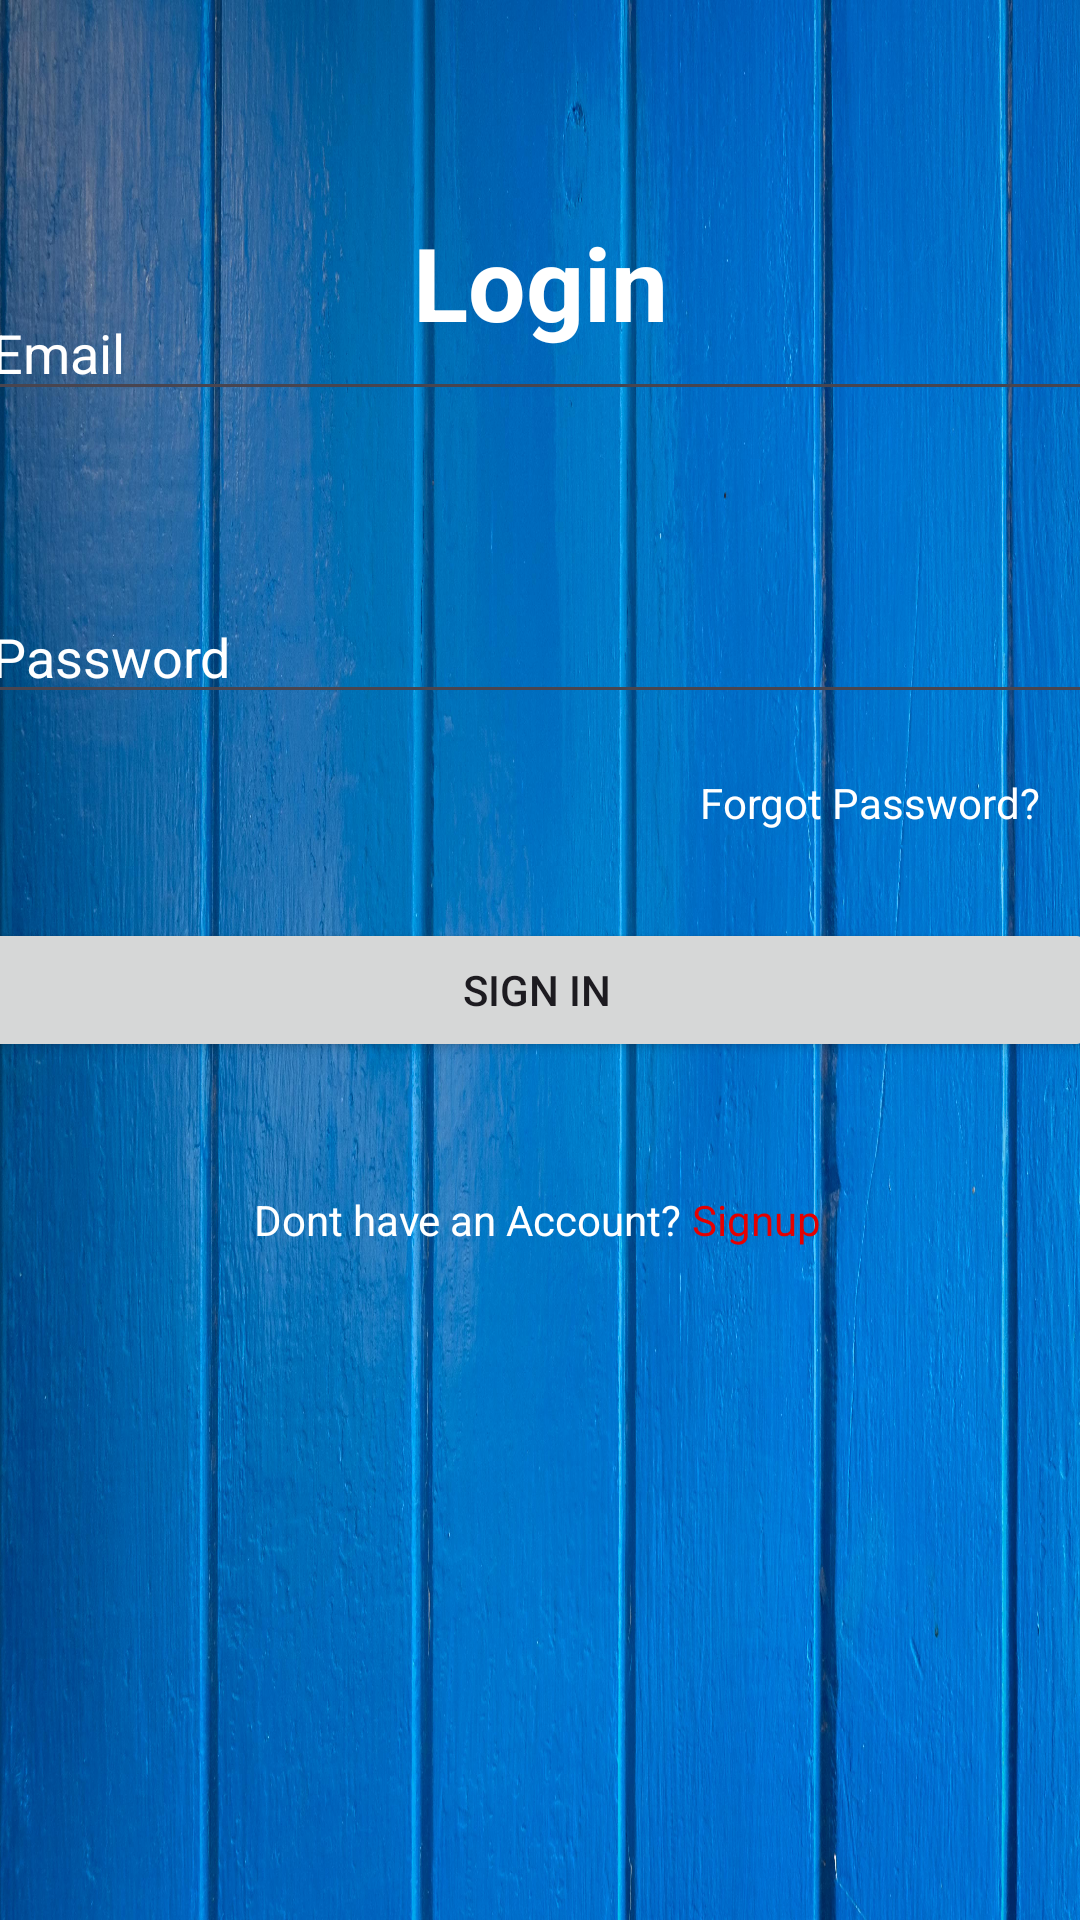

Here is an Android app screen rendered from its layout file. Give the layout XML and the strings, colors and styles it references.
<!-- AndroidManifest.xml: application theme Theme.QuizForKids -->
<!-- res/layout/activity_login.xml -->
<?xml version="1.0" encoding="utf-8"?>
<androidx.constraintlayout.widget.ConstraintLayout xmlns:android="http://schemas.android.com/apk/res/android"
    xmlns:app="http://schemas.android.com/apk/res-auto"
    xmlns:tools="http://schemas.android.com/tools"
    android:id="@+id/main"
    android:layout_width="match_parent"
    android:layout_height="match_parent"
    android:background="@drawable/main"
    tools:context=".LoginActivity">

    <TextView
        android:id="@+id/logo"
        android:layout_width="wrap_content"
        android:layout_height="wrap_content"
        android:text="Login"
        android:textColor="@color/white"
        android:textSize="34sp"
        android:textStyle="bold"
        app:layout_constraintBottom_toBottomOf="parent"
        app:layout_constraintEnd_toEndOf="parent"
        app:layout_constraintStart_toStartOf="parent"
        app:layout_constraintTop_toTopOf="parent"
        app:layout_constraintVertical_bias="0.120000005" />

    <EditText
        android:id="@+id/inputEmail"
        android:layout_width="372dp"
        android:layout_height="42dp"
        android:layout_marginBottom="508dp"
        android:ems="10"
        android:hint="Email"
        android:inputType="text"
        android:textColor="@color/white"
        android:textColorHint="@color/white"
        app:layout_constraintBottom_toBottomOf="parent"
        app:layout_constraintEnd_toEndOf="parent"
        app:layout_constraintHorizontal_bias="0.589"
        app:layout_constraintStart_toStartOf="parent"
        app:layout_constraintTop_toBottomOf="@+id/logo"
        app:layout_constraintVertical_bias="0.814" />

    <EditText
        android:id="@+id/inputPassword"
        android:layout_width="0dp"
        android:layout_height="wrap_content"
        android:layout_marginTop="16dp"
        android:ems="10"
        android:hint="Password"
        android:inputType="text"
        android:textColor="@color/white"
        android:textColorHint="@color/white"
        app:layout_constraintBottom_toBottomOf="parent"
        app:layout_constraintEnd_toEndOf="@+id/inputEmail"
        app:layout_constraintHorizontal_bias="0.0"
        app:layout_constraintStart_toStartOf="@+id/inputEmail"
        app:layout_constraintTop_toBottomOf="@+id/inputEmail"
        app:layout_constraintVertical_bias="0.098" />

    <TextView
        android:id="@+id/forgotPassword"
        android:layout_width="wrap_content"
        android:layout_height="wrap_content"
        android:layout_marginTop="20dp"
        android:text="Forgot Password?"
        android:textColor="@color/white"
        app:layout_constraintEnd_toEndOf="parent"
        app:layout_constraintHorizontal_bias="0.946"
        app:layout_constraintStart_toStartOf="parent"
        app:layout_constraintTop_toBottomOf="@+id/inputPassword" />

    <Button
        android:id="@+id/Btnlogin"
        android:layout_width="0dp"
        android:layout_height="wrap_content"
        android:layout_marginTop="68dp"
        android:text="Sign In"
        app:layout_constraintBottom_toBottomOf="parent"
        app:layout_constraintEnd_toEndOf="@+id/inputPassword"
        app:layout_constraintHorizontal_bias="0.0"
        app:layout_constraintStart_toStartOf="@+id/inputPassword"
        app:layout_constraintTop_toBottomOf="@+id/inputPassword"
        app:layout_constraintVertical_bias="0.0" />

    <LinearLayout
        android:layout_width="0dp"
        android:layout_height="19dp"
        android:layout_marginTop="16dp"
        android:gravity="center"
        android:orientation="horizontal"
        android:textAlignment="center"
        app:layout_constraintBottom_toBottomOf="parent"
        app:layout_constraintEnd_toEndOf="@+id/Btnlogin"
        app:layout_constraintHorizontal_bias="0.0"
        app:layout_constraintStart_toStartOf="@+id/Btnlogin"
        app:layout_constraintTop_toBottomOf="@+id/Btnlogin"
        app:layout_constraintVertical_bias="0.108">


        <TextView
            android:layout_width="wrap_content"
            android:layout_height="wrap_content"
            android:text="Dont have an Account? "
            android:textColor="@color/white" />

        <TextView
            android:id="@+id/signuplinear"
            android:layout_width="wrap_content"
            android:layout_height="wrap_content"
            android:text="Signup"
            android:textColor="@color/red" />
    </LinearLayout>


</androidx.constraintlayout.widget.ConstraintLayout>
<!-- resources referenced by this layout -->
<resources>
  <color name="red">#E50000</color>
  <color name="white">#FFFFFFFF</color>
  <!-- drawable main: jpg bitmap (drawable, 988923 bytes) -->
  <style name="Theme.QuizForKids" parent="Base.Theme.QuizForKids" />
  <style name="Base.Theme.QuizForKids" parent="Theme.Material3.DayNight.NoActionBar">
          
          
      </style>
</resources>
